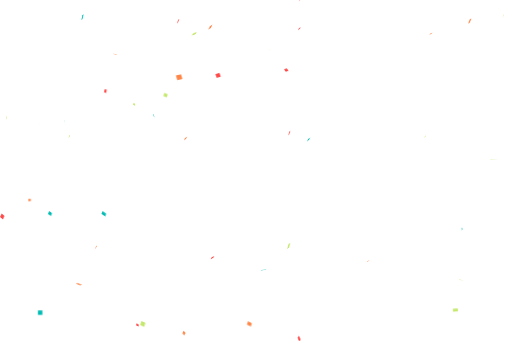
t = 0.00 s
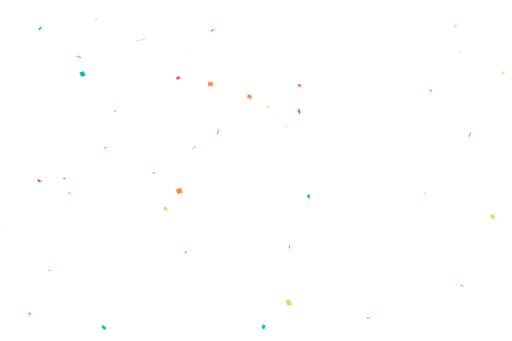
t = 1.67 s
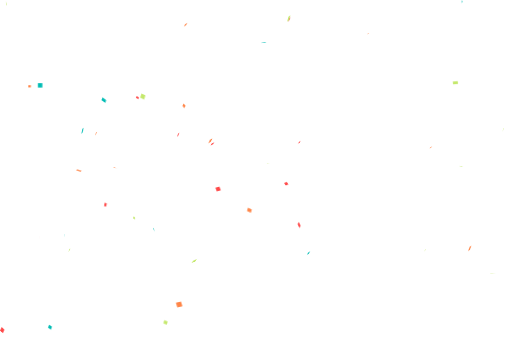
t = 3.33 s
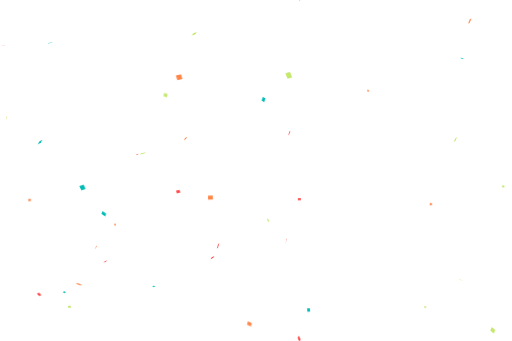
t = 5.00 s
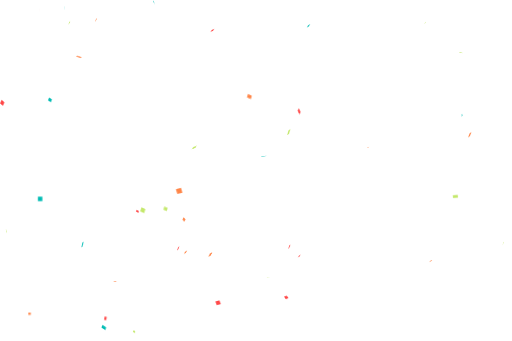
t = 6.67 s
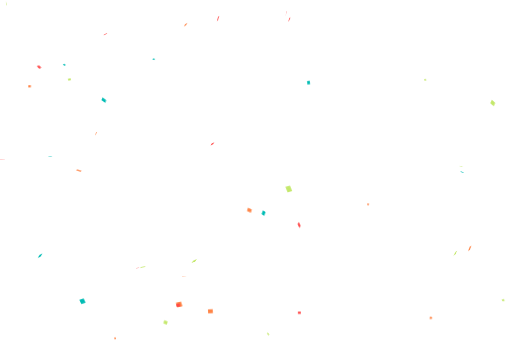
t = 8.33 s

The animated SVG that drew these frames (rendered in a browser with its animation timeline set to each time). Animation: 1 CSS @keyframes rule; frames cover the first 8.33 s, repeats indefinitely.

<?xml version="1.0" encoding="utf-8"?>
<svg xmlns="http://www.w3.org/2000/svg" xmlns:xlink="http://www.w3.org/1999/xlink" style="margin: auto; display: block; z-index: 1; position: relative; shape-rendering: auto;" width="3000" height="2000" preserveAspectRatio="xMidYMid" viewBox="0 0 3000 2000">
<g transform=""><style type="text/css">
  @keyframes ld-fall {
    0% { transform: translate(0,0px) rotate3d(1,1,1,0deg); }
    100% { transform: translate(0,2000px) rotate3d(1,1,1,1080deg) ; }
  }
  .ld.ld-fall {
    animation: ld-fall 10s linear infinite;
    animation: ld-fall 1s linear infinite;
  }
</style>
  <g transform="translate(0 1833.697984129878)"><g transform="translate(234.01275368933216 0)">
<g class="ld ld-fall" style="animation-delay:NaNs;animation-duration:10s">
<rect x="-4.666855075848476" y="-4.658191688153628" width="9.333710151696952" height="9.316383376307256" style="transform:scale(2.7888822326634166)" fill="#00bcb4"></rect>
</g></g><g transform="translate(1754.4674061185653 0)">
<g class="ld ld-fall" style="animation-delay:-1.6713158210283696s;animation-duration:10s">
<rect x="-5.716791538145728" y="-4.393024336146614" width="11.433583076291455" height="8.786048672293228" style="transform:scale(1.4669963475578733)" fill="#ff4747"></rect>
</g></g><g transform="translate(1232.8333579629887 0)">
<g class="ld ld-fall" style="animation-delay:-1.626386195892846s;animation-duration:10s">
<rect x="-4.910994894089415" y="-4.06739159155158" width="9.82198978817883" height="8.13478318310316" style="transform:scale(2.8439391228308297)" fill="#ff8547"></rect>
</g></g><g transform="translate(1244.1391085300945 0)">
<g class="ld ld-fall" style="animation-delay:-9.195103783969266s;animation-duration:5s">
<rect x="-4.861412397148634" y="-4.977099735661946" width="9.722824794297267" height="9.954199471323893" style="transform:scale(2.020454864705715)" fill="#ff4747"></rect>
</g></g><g transform="translate(1277.8688256495966 0)">
<g class="ld ld-fall" style="animation-delay:-3.042195835013194s;animation-duration:10s">
<rect x="-5.5181828895689815" y="-4.952347573232035" width="11.036365779137963" height="9.90469514646407" style="transform:scale(2.40598862838891)" fill="#ff4747"></rect>
</g></g><g transform="translate(461.5275912570069 0)">
<g class="ld ld-fall" style="animation-delay:-4.582855738972489s;animation-duration:5s">
<rect x="-3.28937922600203" y="-4.5769616393102694" width="6.57875845200406" height="9.153923278620539" style="transform:scale(3.1343232745940632)" fill="#ff8547"></rect>
</g></g><g transform="translate(405.9008350607338 0)">
<g class="ld ld-fall" style="animation-delay:-4.82913116410273s;animation-duration:10s">
<rect x="-5.357829720861396" y="-3.9098093825180484" width="10.715659441722792" height="7.819618765036097" style="transform:scale(1.4913454570231386)" fill="#c4e86b"></rect>
</g></g><g transform="translate(1544.4551343721396 0)">
<g class="ld ld-fall" style="animation-delay:-8.751065238996052s;animation-duration:10s">
<rect x="-3.3963494117948914" y="-4.957825336008258" width="6.792698823589783" height="9.915650672016517" style="transform:scale(2.833903203251029)" fill="#00bcb4"></rect>
</g></g><g transform="translate(11.697847426609176 0)">
<g class="ld ld-fall" style="animation-delay:-7.181285587426989s;animation-duration:10s">
<rect x="-3.814616367550764" y="-4.923103386707446" width="7.629232735101528" height="9.846206773414892" style="transform:scale(3.0139899921663256)" fill="#ff4747"></rect>
</g></g><g transform="translate(1695.6228839429205 0)">
<g class="ld ld-fall" style="animation-delay:-2.365795990661388s;animation-duration:5s">
<rect x="-4.592752314153881" y="-3.6509284576640937" width="9.185504628307761" height="7.301856915328187" style="transform:scale(2.36887544790025)" fill="#ff4747"></rect>
</g></g><g transform="translate(1087.246113602137 0)">
<g class="ld ld-fall" style="animation-delay:-2.446218642727386s;animation-duration:5s">
<rect x="-3.6287974311973983" y="-5.379819131589239" width="7.257594862394797" height="10.759638263178479" style="transform:scale(2.124838210341707)" fill="#ff8547"></rect>
</g></g><g transform="translate(673.3061754259237 0)">
<g class="ld ld-fall" style="animation-delay:-2.4180266994722266s;animation-duration:10s">
<rect x="-3.8383807797254432" y="-5.958873274807321" width="7.6767615594508865" height="11.917746549614643" style="transform:scale(1.5268844896115636)" fill="#ff8547"></rect>
</g></g><g transform="translate(1692.2814687164384 0)">
<g class="ld ld-fall" style="animation-delay:-8.040792784817516s;animation-duration:10s">
<rect x="-4.7872748704009" y="-5.746824045027864" width="9.5745497408018" height="11.493648090055729" style="transform:scale(3.118130507534618)" fill="#c4e86b"></rect>
</g></g><g transform="translate(291.7514163529411 0)">
<g class="ld ld-fall" style="animation-delay:-7.0953275925255905s;animation-duration:10s">
<rect x="-3.7426215219322225" y="-3.937330150095973" width="7.485243043864445" height="7.874660300191946" style="transform:scale(2.8561434187686494)" fill="#00bcb4"></rect>
</g></g><g transform="translate(2525.6499276450386 0)">
<g class="ld ld-fall" style="animation-delay:-1.8210740765675304s;animation-duration:10s">
<rect x="-4.097309040401328" y="-4.633066338681646" width="8.194618080802655" height="9.266132677363291" style="transform:scale(1.4538658556523179)" fill="#ff8547"></rect>
</g></g><g transform="translate(607.5500338700201 0)">
<g class="ld ld-fall" style="animation-delay:-8.551416567368246s;animation-duration:5s">
<rect x="-4.951423476160267" y="-3.5547654419461265" width="9.902846952320534" height="7.109530883892253" style="transform:scale(2.833304461066816)" fill="#00bcb4"></rect>
</g></g><g transform="translate(1049.5657260366868 0)">
<g class="ld ld-fall" style="animation-delay:-1.5480476701891532s;animation-duration:5s">
<rect x="-5.4034615323500645" y="-4.926611946242421" width="10.806923064700129" height="9.853223892484841" style="transform:scale(2.999624128883043)" fill="#ff8547"></rect>
</g></g><g transform="translate(228.15712334129867 0)">
<g class="ld ld-fall" style="animation-delay:-4.463955213762309s;animation-duration:10s">
<rect x="-3.636131700686203" y="-4.032838006369444" width="7.272263401372406" height="8.065676012738887" style="transform:scale(2.5551757261623695)" fill="#ff4747"></rect>
</g></g><g transform="translate(1137.5827030688 0)">
<g class="ld ld-fall" style="animation-delay:-5.912171451181867s;animation-duration:5s">
<rect x="-5.330360799590533" y="-4.534880148615905" width="10.660721599181066" height="9.06976029723181" style="transform:scale(2.783871531880122)" fill="#c4e86b"></rect>
</g></g><g transform="translate(616.8875933565894 0)">
<g class="ld ld-fall" style="animation-delay:-3.5016675285109313s;animation-duration:10s">
<rect x="-3.3519483212734604" y="-5.25693516653483" width="6.703896642546921" height="10.51387033306966" style="transform:scale(1.8961328732306753)" fill="#ff4747"></rect>
</g></g><g transform="translate(2754.2174441555326 0)">
<g class="ld ld-fall" style="animation-delay:-0.7241529639926103s;animation-duration:5s">
<rect x="-4.502759035047063" y="-4.479722599670224" width="9.005518070094126" height="8.959445199340449" style="transform:scale(2.9675018227042256)" fill="#ff8547"></rect>
</g></g><g transform="translate(482.82366583566727 0)">
<g class="ld ld-fall" style="animation-delay:-1.3320225785574036s;animation-duration:10s">
<rect x="-5.95406503572142" y="-5.744914866252112" width="11.90813007144284" height="11.489829732504225" style="transform:scale(2.5086980894834343)" fill="#00bcb4"></rect>
</g></g><g transform="translate(2701.806784630391 0)">
<g class="ld ld-fall" style="animation-delay:-4.519290260875524s;animation-duration:5s">
<rect x="-3.9646995270787357" y="-4.233423994033707" width="7.9293990541574715" height="8.466847988067414" style="transform:scale(2.1144823503862806)" fill="#c4e86b"></rect>
</g></g><g transform="translate(172.06323422424984 0)">
<g class="ld ld-fall" style="animation-delay:-3.3488015993337097s;animation-duration:5s">
<rect x="-3.855933859638253" y="-3.3765637795351924" width="7.711867719276506" height="6.753127559070385" style="transform:scale(1.9044830744054113)" fill="#ff8547"></rect>
</g></g><g transform="translate(34.866813019100775 0)">
<g class="ld ld-fall" style="animation-delay:-2.134886633436619s;animation-duration:5s">
<rect x="-5.490239826446704" y="-3.5782821372987037" width="10.980479652893408" height="7.156564274597407" style="transform:scale(1.7459293634547097)" fill="#c4e86b"></rect>
</g></g><g transform="translate(1808.5292292221206 0)">
<g class="ld ld-fall" style="animation-delay:-4.9218686721941305s;animation-duration:10s">
<rect x="-4.352761460721638" y="-5.540971564123746" width="8.705522921443276" height="11.081943128247492" style="transform:scale(1.815548287548708)" fill="#00bcb4"></rect>
</g></g><g transform="translate(2950.2963409954996 0)">
<g class="ld ld-fall" style="animation-delay:-1.3001268948826894s;animation-duration:10s">
<rect x="-3.5856884249826226" y="-3.089579507673542" width="7.171376849965245" height="6.179159015347084" style="transform:scale(1.9940851548854155)" fill="#c4e86b"></rect>
</g></g><g transform="translate(1571.104139643163 0)">
<g class="ld ld-fall" style="animation-delay:-2.292939587593388s;animation-duration:10s">
<rect x="-4.566899910949602" y="-3.44640722910301" width="9.133799821899204" height="6.89281445820602" style="transform:scale(1.8053984639461145)" fill="#c4e86b"></rect>
</g></g><g transform="translate(2708.2112658151063 0)">
<g class="ld ld-fall" style="animation-delay:-7.544429545361087s;animation-duration:10s">
<rect x="-3.1459364618929078" y="-5.81102474629318" width="6.2918729237858155" height="11.62204949258636" style="transform:scale(1.545239561225905)" fill="#00bcb4"></rect>
</g></g><g transform="translate(804.7673458835925 0)">
<g class="ld ld-fall" style="animation-delay:-0.36193862449598546s;animation-duration:10s">
<rect x="-4.618265057791929" y="-3.5489485798008458" width="9.236530115583857" height="7.0978971596016915" style="transform:scale(1.7539078218850066)" fill="#ff4747"></rect>
</g></g><g transform="translate(1677.5645377882206 0)">
<g class="ld ld-fall" style="animation-delay:-2.88650610066596s;animation-duration:10s">
<rect x="-3.975720751665805" y="-3.5682967050034167" width="7.95144150333161" height="7.136593410006833" style="transform:scale(2.5460728033692597)" fill="#ff4747"></rect>
</g></g><g transform="translate(2888.5817589904555 0)">
<g class="ld ld-fall" style="animation-delay:-5.518678316938983s;animation-duration:10s">
<rect x="-5.780347516857372" y="-5.91932386268849" width="11.560695033714744" height="11.83864772537698" style="transform:scale(2.4591260609069883)" fill="#c4e86b"></rect>
</g></g><g transform="translate(2492.5205367811477 0)">
<g class="ld ld-fall" style="animation-delay:-4.837429853103026s;animation-duration:10s">
<rect x="-3.457512926705888" y="-3.678549596287662" width="6.915025853411776" height="7.357099192575324" style="transform:scale(1.3911002245221789)" fill="#c4e86b"></rect>
</g></g><g transform="translate(376.23427547558765 0)">
<g class="ld ld-fall" style="animation-delay:-4.400193012031717s;animation-duration:10s">
<rect x="-4.277882285107891" y="-3.669590149952907" width="8.555764570215782" height="7.339180299905814" style="transform:scale(1.635992832195078)" fill="#00bcb4"></rect>
</g></g><g transform="translate(969.4715503380322 0)">
<g class="ld ld-fall" style="animation-delay:-1.8107114109558742s;animation-duration:5s">
<rect x="-4.288401770728788" y="-4.021385709768178" width="8.576803541457576" height="8.042771419536356" style="transform:scale(2.5695071583262874)" fill="#c4e86b"></rect>
</g></g><g transform="translate(1077.5444315331606 0)">
<g class="ld ld-fall" style="animation-delay:-0.6010164290817099s;animation-duration:10s">
<rect x="-3.961491270248083" y="-4.884779176262699" width="7.922982540496166" height="9.769558352525397" style="transform:scale(2.2646878824495817)" fill="#ff8547"></rect>
</g></g><g transform="translate(900.7388851745743 0)">
<g class="ld ld-fall" style="animation-delay:-4.233066347017584s;animation-duration:10s">
<rect x="-5.0780172068994185" y="-3.5409486791996114" width="10.156034413798837" height="7.081897358399223" style="transform:scale(1.6837511866816721)" fill="#00bcb4"></rect>
</g></g><g transform="translate(562.4502823686421 0)">
<g class="ld ld-fall" style="animation-delay:-4.039434666467812s;animation-duration:5s">
<rect x="-3.985124877340298" y="-3.8946750192997133" width="7.970249754680596" height="7.7893500385994265" style="transform:scale(1.909731496893012)" fill="#ff8547"></rect>
</g></g><g transform="translate(1461.368571470652 0)">
<g class="ld ld-fall" style="animation-delay:-0.16494099840293042s;animation-duration:5s">
<rect x="-5.28450147205723" y="-4.520155462325306" width="10.56900294411446" height="9.040310924650612" style="transform:scale(2.44841707073025)" fill="#ff8547"></rect>
</g></g><g transform="translate(785.0814329409552 0)">
<g class="ld ld-fall" style="animation-delay:-3.8910997365898603s;animation-duration:10s">
<rect x="-4.770343547199628" y="-5.495585134668695" width="9.540687094399257" height="10.99117026933739" style="transform:scale(1.3605328763706857)" fill="#c4e86b"></rect>
</g></g><g transform="translate(1043.8020590067601 0)">
<g class="ld ld-fall" style="animation-delay:-1.4508158767855694s;animation-duration:10s">
<rect x="-4.815325305977712" y="-3.6370715258142177" width="9.630650611955424" height="7.274143051628435" style="transform:scale(2.2764184984234954)" fill="#ff4747"></rect>
</g></g><g transform="translate(1752.8279155619528 0)">
<g class="ld ld-fall" style="animation-delay:-5.382158717284023s;animation-duration:5s">
<rect x="-4.473475129866657" y="-5.006992277542929" width="8.946950259733313" height="10.013984555085859" style="transform:scale(2.8614895147165926)" fill="#ff4747"></rect>
</g></g><g transform="translate(836.1137188516785 0)">
<g class="ld ld-fall" style="animation-delay:-0.33133773958289314s;animation-duration:10s">
<rect x="-4.705974862257452" y="-4.9310090254359356" width="9.411949724514905" height="9.862018050871871" style="transform:scale(2.823080266499833)" fill="#c4e86b"></rect>
</g></g><g transform="translate(2157.566965223888 0)">
<g class="ld ld-fall" style="animation-delay:-8.491526594749237s;animation-duration:10s">
<rect x="-3.375243655368171" y="-3.3719490444330824" width="6.750487310736342" height="6.743898088866165" style="transform:scale(1.442502952090382)" fill="#ff8547"></rect>
</g></g><g transform="translate(2669.6221639013793 0)">
<g class="ld ld-fall" style="animation-delay:-9.925035603275067s;animation-duration:10s">
<rect x="-5.765683613912697" y="-3.266424916750049" width="11.531367227825394" height="6.532849833500098" style="transform:scale(2.533957746152887)" fill="#c4e86b"></rect>
</g></g></g>
  <g transform="translate(0 -166.30201587012198)"><g transform="translate(234.01275368933216 0)">
<g class="ld ld-fall" style="animation-delay:NaNs;animation-duration:10s">
<rect x="-4.666855075848476" y="-4.658191688153628" width="9.333710151696952" height="9.316383376307256" style="transform:scale(2.7888822326634166)" fill="#00bcb4"></rect>
</g></g><g transform="translate(1754.4674061185653 0)">
<g class="ld ld-fall" style="animation-delay:-1.6713158210283696s;animation-duration:10s">
<rect x="-5.716791538145728" y="-4.393024336146614" width="11.433583076291455" height="8.786048672293228" style="transform:scale(1.4669963475578733)" fill="#ff4747"></rect>
</g></g><g transform="translate(1232.8333579629887 0)">
<g class="ld ld-fall" style="animation-delay:-1.626386195892846s;animation-duration:10s">
<rect x="-4.910994894089415" y="-4.06739159155158" width="9.82198978817883" height="8.13478318310316" style="transform:scale(2.8439391228308297)" fill="#ff8547"></rect>
</g></g><g transform="translate(1244.1391085300945 0)">
<g class="ld ld-fall" style="animation-delay:-9.195103783969266s;animation-duration:5s">
<rect x="-4.861412397148634" y="-4.977099735661946" width="9.722824794297267" height="9.954199471323893" style="transform:scale(2.020454864705715)" fill="#ff4747"></rect>
</g></g><g transform="translate(1277.8688256495966 0)">
<g class="ld ld-fall" style="animation-delay:-3.042195835013194s;animation-duration:10s">
<rect x="-5.5181828895689815" y="-4.952347573232035" width="11.036365779137963" height="9.90469514646407" style="transform:scale(2.40598862838891)" fill="#ff4747"></rect>
</g></g><g transform="translate(461.5275912570069 0)">
<g class="ld ld-fall" style="animation-delay:-4.582855738972489s;animation-duration:5s">
<rect x="-3.28937922600203" y="-4.5769616393102694" width="6.57875845200406" height="9.153923278620539" style="transform:scale(3.1343232745940632)" fill="#ff8547"></rect>
</g></g><g transform="translate(405.9008350607338 0)">
<g class="ld ld-fall" style="animation-delay:-4.82913116410273s;animation-duration:10s">
<rect x="-5.357829720861396" y="-3.9098093825180484" width="10.715659441722792" height="7.819618765036097" style="transform:scale(1.4913454570231386)" fill="#c4e86b"></rect>
</g></g><g transform="translate(1544.4551343721396 0)">
<g class="ld ld-fall" style="animation-delay:-8.751065238996052s;animation-duration:10s">
<rect x="-3.3963494117948914" y="-4.957825336008258" width="6.792698823589783" height="9.915650672016517" style="transform:scale(2.833903203251029)" fill="#00bcb4"></rect>
</g></g><g transform="translate(11.697847426609176 0)">
<g class="ld ld-fall" style="animation-delay:-7.181285587426989s;animation-duration:10s">
<rect x="-3.814616367550764" y="-4.923103386707446" width="7.629232735101528" height="9.846206773414892" style="transform:scale(3.0139899921663256)" fill="#ff4747"></rect>
</g></g><g transform="translate(1695.6228839429205 0)">
<g class="ld ld-fall" style="animation-delay:-2.365795990661388s;animation-duration:5s">
<rect x="-4.592752314153881" y="-3.6509284576640937" width="9.185504628307761" height="7.301856915328187" style="transform:scale(2.36887544790025)" fill="#ff4747"></rect>
</g></g><g transform="translate(1087.246113602137 0)">
<g class="ld ld-fall" style="animation-delay:-2.446218642727386s;animation-duration:5s">
<rect x="-3.6287974311973983" y="-5.379819131589239" width="7.257594862394797" height="10.759638263178479" style="transform:scale(2.124838210341707)" fill="#ff8547"></rect>
</g></g><g transform="translate(673.3061754259237 0)">
<g class="ld ld-fall" style="animation-delay:-2.4180266994722266s;animation-duration:10s">
<rect x="-3.8383807797254432" y="-5.958873274807321" width="7.6767615594508865" height="11.917746549614643" style="transform:scale(1.5268844896115636)" fill="#ff8547"></rect>
</g></g><g transform="translate(1692.2814687164384 0)">
<g class="ld ld-fall" style="animation-delay:-8.040792784817516s;animation-duration:10s">
<rect x="-4.7872748704009" y="-5.746824045027864" width="9.5745497408018" height="11.493648090055729" style="transform:scale(3.118130507534618)" fill="#c4e86b"></rect>
</g></g><g transform="translate(291.7514163529411 0)">
<g class="ld ld-fall" style="animation-delay:-7.0953275925255905s;animation-duration:10s">
<rect x="-3.7426215219322225" y="-3.937330150095973" width="7.485243043864445" height="7.874660300191946" style="transform:scale(2.8561434187686494)" fill="#00bcb4"></rect>
</g></g><g transform="translate(2525.6499276450386 0)">
<g class="ld ld-fall" style="animation-delay:-1.8210740765675304s;animation-duration:10s">
<rect x="-4.097309040401328" y="-4.633066338681646" width="8.194618080802655" height="9.266132677363291" style="transform:scale(1.4538658556523179)" fill="#ff8547"></rect>
</g></g><g transform="translate(607.5500338700201 0)">
<g class="ld ld-fall" style="animation-delay:-8.551416567368246s;animation-duration:5s">
<rect x="-4.951423476160267" y="-3.5547654419461265" width="9.902846952320534" height="7.109530883892253" style="transform:scale(2.833304461066816)" fill="#00bcb4"></rect>
</g></g><g transform="translate(1049.5657260366868 0)">
<g class="ld ld-fall" style="animation-delay:-1.5480476701891532s;animation-duration:5s">
<rect x="-5.4034615323500645" y="-4.926611946242421" width="10.806923064700129" height="9.853223892484841" style="transform:scale(2.999624128883043)" fill="#ff8547"></rect>
</g></g><g transform="translate(228.15712334129867 0)">
<g class="ld ld-fall" style="animation-delay:-4.463955213762309s;animation-duration:10s">
<rect x="-3.636131700686203" y="-4.032838006369444" width="7.272263401372406" height="8.065676012738887" style="transform:scale(2.5551757261623695)" fill="#ff4747"></rect>
</g></g><g transform="translate(1137.5827030688 0)">
<g class="ld ld-fall" style="animation-delay:-5.912171451181867s;animation-duration:5s">
<rect x="-5.330360799590533" y="-4.534880148615905" width="10.660721599181066" height="9.06976029723181" style="transform:scale(2.783871531880122)" fill="#c4e86b"></rect>
</g></g><g transform="translate(616.8875933565894 0)">
<g class="ld ld-fall" style="animation-delay:-3.5016675285109313s;animation-duration:10s">
<rect x="-3.3519483212734604" y="-5.25693516653483" width="6.703896642546921" height="10.51387033306966" style="transform:scale(1.8961328732306753)" fill="#ff4747"></rect>
</g></g><g transform="translate(2754.2174441555326 0)">
<g class="ld ld-fall" style="animation-delay:-0.7241529639926103s;animation-duration:5s">
<rect x="-4.502759035047063" y="-4.479722599670224" width="9.005518070094126" height="8.959445199340449" style="transform:scale(2.9675018227042256)" fill="#ff8547"></rect>
</g></g><g transform="translate(482.82366583566727 0)">
<g class="ld ld-fall" style="animation-delay:-1.3320225785574036s;animation-duration:10s">
<rect x="-5.95406503572142" y="-5.744914866252112" width="11.90813007144284" height="11.489829732504225" style="transform:scale(2.5086980894834343)" fill="#00bcb4"></rect>
</g></g><g transform="translate(2701.806784630391 0)">
<g class="ld ld-fall" style="animation-delay:-4.519290260875524s;animation-duration:5s">
<rect x="-3.9646995270787357" y="-4.233423994033707" width="7.9293990541574715" height="8.466847988067414" style="transform:scale(2.1144823503862806)" fill="#c4e86b"></rect>
</g></g><g transform="translate(172.06323422424984 0)">
<g class="ld ld-fall" style="animation-delay:-3.3488015993337097s;animation-duration:5s">
<rect x="-3.855933859638253" y="-3.3765637795351924" width="7.711867719276506" height="6.753127559070385" style="transform:scale(1.9044830744054113)" fill="#ff8547"></rect>
</g></g><g transform="translate(34.866813019100775 0)">
<g class="ld ld-fall" style="animation-delay:-2.134886633436619s;animation-duration:5s">
<rect x="-5.490239826446704" y="-3.5782821372987037" width="10.980479652893408" height="7.156564274597407" style="transform:scale(1.7459293634547097)" fill="#c4e86b"></rect>
</g></g><g transform="translate(1808.5292292221206 0)">
<g class="ld ld-fall" style="animation-delay:-4.9218686721941305s;animation-duration:10s">
<rect x="-4.352761460721638" y="-5.540971564123746" width="8.705522921443276" height="11.081943128247492" style="transform:scale(1.815548287548708)" fill="#00bcb4"></rect>
</g></g><g transform="translate(2950.2963409954996 0)">
<g class="ld ld-fall" style="animation-delay:-1.3001268948826894s;animation-duration:10s">
<rect x="-3.5856884249826226" y="-3.089579507673542" width="7.171376849965245" height="6.179159015347084" style="transform:scale(1.9940851548854155)" fill="#c4e86b"></rect>
</g></g><g transform="translate(1571.104139643163 0)">
<g class="ld ld-fall" style="animation-delay:-2.292939587593388s;animation-duration:10s">
<rect x="-4.566899910949602" y="-3.44640722910301" width="9.133799821899204" height="6.89281445820602" style="transform:scale(1.8053984639461145)" fill="#c4e86b"></rect>
</g></g><g transform="translate(2708.2112658151063 0)">
<g class="ld ld-fall" style="animation-delay:-7.544429545361087s;animation-duration:10s">
<rect x="-3.1459364618929078" y="-5.81102474629318" width="6.2918729237858155" height="11.62204949258636" style="transform:scale(1.545239561225905)" fill="#00bcb4"></rect>
</g></g><g transform="translate(804.7673458835925 0)">
<g class="ld ld-fall" style="animation-delay:-0.36193862449598546s;animation-duration:10s">
<rect x="-4.618265057791929" y="-3.5489485798008458" width="9.236530115583857" height="7.0978971596016915" style="transform:scale(1.7539078218850066)" fill="#ff4747"></rect>
</g></g><g transform="translate(1677.5645377882206 0)">
<g class="ld ld-fall" style="animation-delay:-2.88650610066596s;animation-duration:10s">
<rect x="-3.975720751665805" y="-3.5682967050034167" width="7.95144150333161" height="7.136593410006833" style="transform:scale(2.5460728033692597)" fill="#ff4747"></rect>
</g></g><g transform="translate(2888.5817589904555 0)">
<g class="ld ld-fall" style="animation-delay:-5.518678316938983s;animation-duration:10s">
<rect x="-5.780347516857372" y="-5.91932386268849" width="11.560695033714744" height="11.83864772537698" style="transform:scale(2.4591260609069883)" fill="#c4e86b"></rect>
</g></g><g transform="translate(2492.5205367811477 0)">
<g class="ld ld-fall" style="animation-delay:-4.837429853103026s;animation-duration:10s">
<rect x="-3.457512926705888" y="-3.678549596287662" width="6.915025853411776" height="7.357099192575324" style="transform:scale(1.3911002245221789)" fill="#c4e86b"></rect>
</g></g><g transform="translate(376.23427547558765 0)">
<g class="ld ld-fall" style="animation-delay:-4.400193012031717s;animation-duration:10s">
<rect x="-4.277882285107891" y="-3.669590149952907" width="8.555764570215782" height="7.339180299905814" style="transform:scale(1.635992832195078)" fill="#00bcb4"></rect>
</g></g><g transform="translate(969.4715503380322 0)">
<g class="ld ld-fall" style="animation-delay:-1.8107114109558742s;animation-duration:5s">
<rect x="-4.288401770728788" y="-4.021385709768178" width="8.576803541457576" height="8.042771419536356" style="transform:scale(2.5695071583262874)" fill="#c4e86b"></rect>
</g></g><g transform="translate(1077.5444315331606 0)">
<g class="ld ld-fall" style="animation-delay:-0.6010164290817099s;animation-duration:10s">
<rect x="-3.961491270248083" y="-4.884779176262699" width="7.922982540496166" height="9.769558352525397" style="transform:scale(2.2646878824495817)" fill="#ff8547"></rect>
</g></g><g transform="translate(900.7388851745743 0)">
<g class="ld ld-fall" style="animation-delay:-4.233066347017584s;animation-duration:10s">
<rect x="-5.0780172068994185" y="-3.5409486791996114" width="10.156034413798837" height="7.081897358399223" style="transform:scale(1.6837511866816721)" fill="#00bcb4"></rect>
</g></g><g transform="translate(562.4502823686421 0)">
<g class="ld ld-fall" style="animation-delay:-4.039434666467812s;animation-duration:5s">
<rect x="-3.985124877340298" y="-3.8946750192997133" width="7.970249754680596" height="7.7893500385994265" style="transform:scale(1.909731496893012)" fill="#ff8547"></rect>
</g></g><g transform="translate(1461.368571470652 0)">
<g class="ld ld-fall" style="animation-delay:-0.16494099840293042s;animation-duration:5s">
<rect x="-5.28450147205723" y="-4.520155462325306" width="10.56900294411446" height="9.040310924650612" style="transform:scale(2.44841707073025)" fill="#ff8547"></rect>
</g></g><g transform="translate(785.0814329409552 0)">
<g class="ld ld-fall" style="animation-delay:-3.8910997365898603s;animation-duration:10s">
<rect x="-4.770343547199628" y="-5.495585134668695" width="9.540687094399257" height="10.99117026933739" style="transform:scale(1.3605328763706857)" fill="#c4e86b"></rect>
</g></g><g transform="translate(1043.8020590067601 0)">
<g class="ld ld-fall" style="animation-delay:-1.4508158767855694s;animation-duration:10s">
<rect x="-4.815325305977712" y="-3.6370715258142177" width="9.630650611955424" height="7.274143051628435" style="transform:scale(2.2764184984234954)" fill="#ff4747"></rect>
</g></g><g transform="translate(1752.8279155619528 0)">
<g class="ld ld-fall" style="animation-delay:-5.382158717284023s;animation-duration:5s">
<rect x="-4.473475129866657" y="-5.006992277542929" width="8.946950259733313" height="10.013984555085859" style="transform:scale(2.8614895147165926)" fill="#ff4747"></rect>
</g></g><g transform="translate(836.1137188516785 0)">
<g class="ld ld-fall" style="animation-delay:-0.33133773958289314s;animation-duration:10s">
<rect x="-4.705974862257452" y="-4.9310090254359356" width="9.411949724514905" height="9.862018050871871" style="transform:scale(2.823080266499833)" fill="#c4e86b"></rect>
</g></g><g transform="translate(2157.566965223888 0)">
<g class="ld ld-fall" style="animation-delay:-8.491526594749237s;animation-duration:10s">
<rect x="-3.375243655368171" y="-3.3719490444330824" width="6.750487310736342" height="6.743898088866165" style="transform:scale(1.442502952090382)" fill="#ff8547"></rect>
</g></g><g transform="translate(2669.6221639013793 0)">
<g class="ld ld-fall" style="animation-delay:-9.925035603275067s;animation-duration:10s">
<rect x="-5.765683613912697" y="-3.266424916750049" width="11.531367227825394" height="6.532849833500098" style="transform:scale(2.533957746152887)" fill="#c4e86b"></rect>
</g></g></g></g>
</svg>